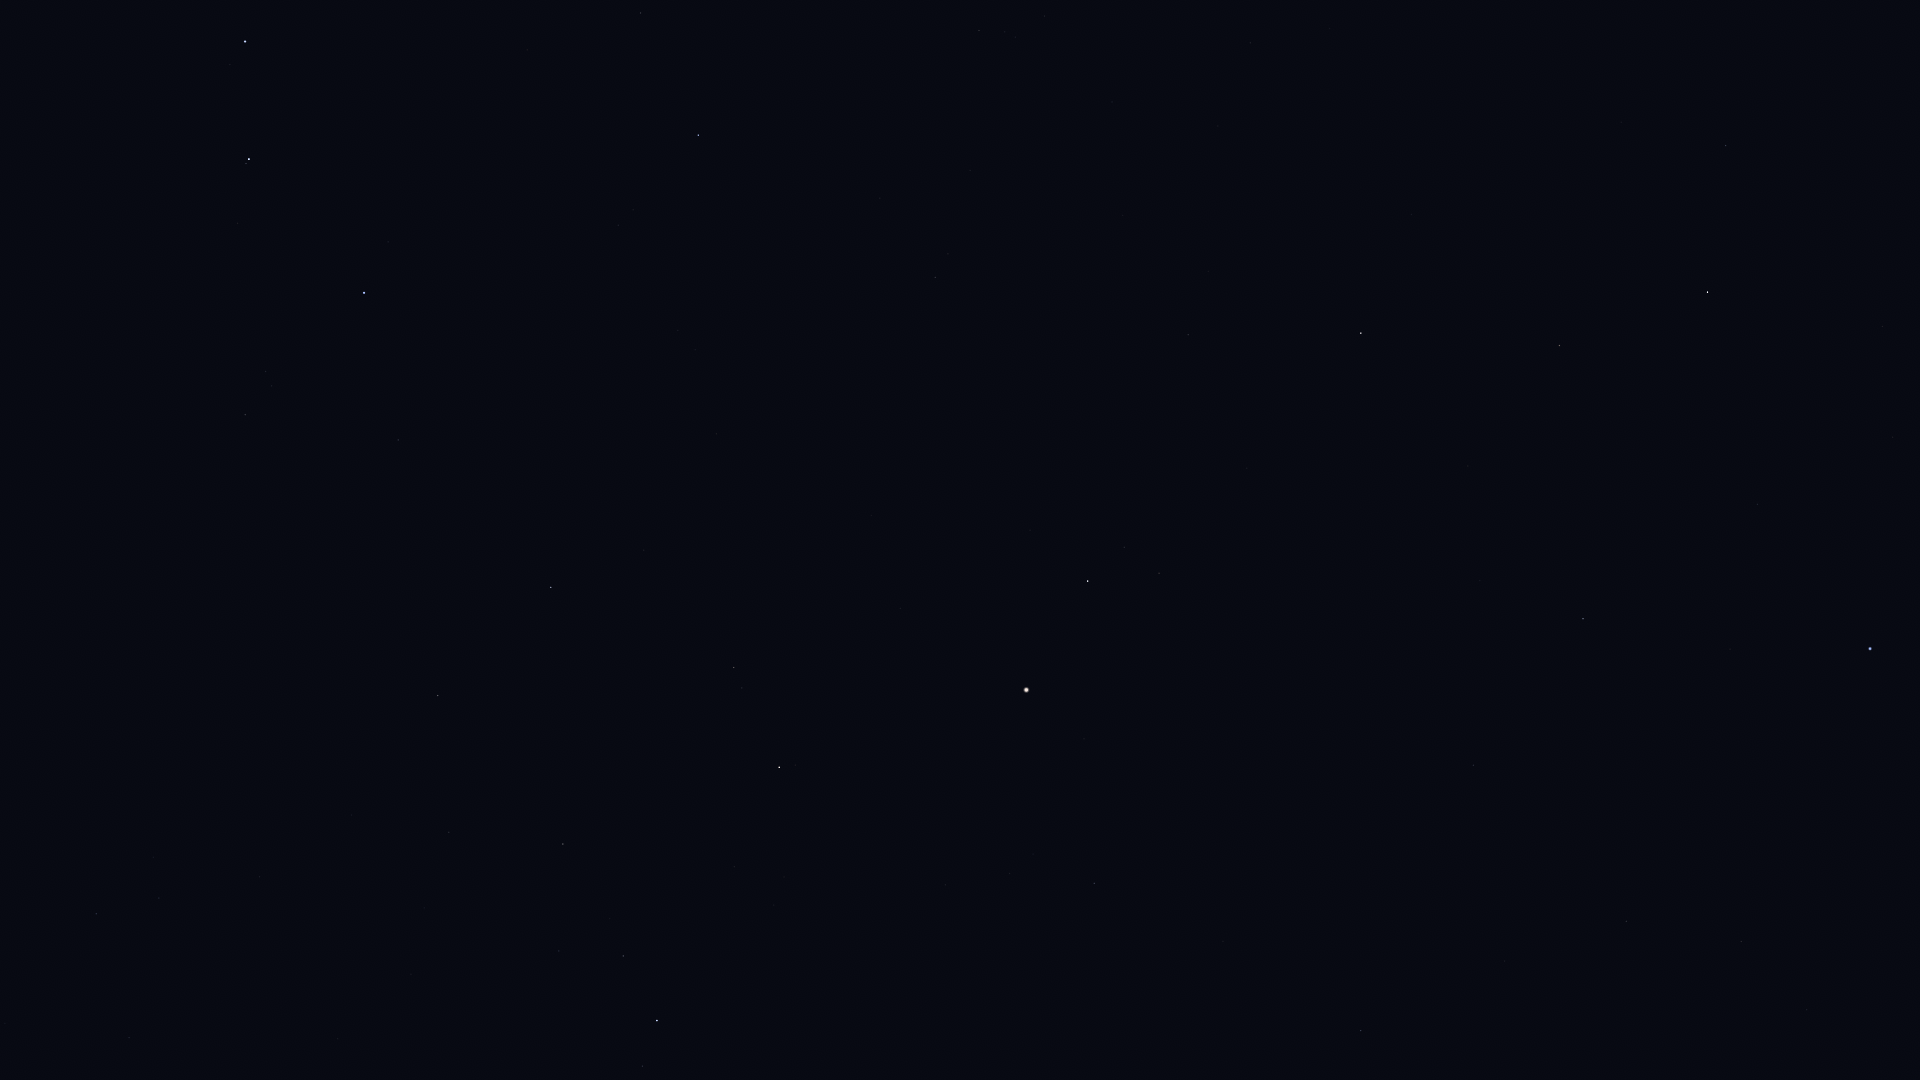

The file beside this chart, header and first rows:
Star_ID, Name, X, Y
60129, Zaniah, 1726, 145
61317, Chara, 641, 13
62223, La Superba, 527, 50
62956, Alioth, 245, 41
63090, Minelauva, 1559, 345
63125, Cor Caroli, 698, 135
63608, Vindemiatrix, 1361, 333
64241, Diadem, 1188, 335
64394, HIP 64394, 935, 277
65378, Mizar, 249, 159
65474, Spica, 1870, 648
65477, Alcor, 246, 163
66192, Liesma, 269, 205
66249, Heze, 1583, 619
67301, Alkaid, 364, 293
67459, HIP 67459, 1159, 573
67927, Muphrid, 1088, 581
68520, HIP 68520, 1473, 765
69427, Kang, 1741, 941
69673, Arcturus, 1026, 690
69701, Syrma, 1626, 921
69732, Xuange, 398, 440
69974, Khambalia, 1807, 1010
70755, Elgafar, 1505, 961
71053, HIP 71053, 734, 667
71075, Seginus, 551, 587
71795, HIP 71795, 1094, 883
72105, Izar, 779, 767
72220, HIP 72220, 1361, 1030
72339, Mönch, 1410, 1060
72487, Merga, 335, 573
72845, Arcalís, 960, 905
73555, Nekkar, 438, 695
74961, Nikawiy, 366, 751
75411, Alkalurops, 449, 832
75695, Nusakan, 623, 956
76127, HIP 76127, 559, 951
76267, Alphecca, 657, 1020
76952, HIP 76952, 642, 1066
77760, HIP 77760, 260, 877
79992, HIP 79992, 96, 914
80076, Hunor, 203, 1010
81126, HIP 81126, 129, 1038
